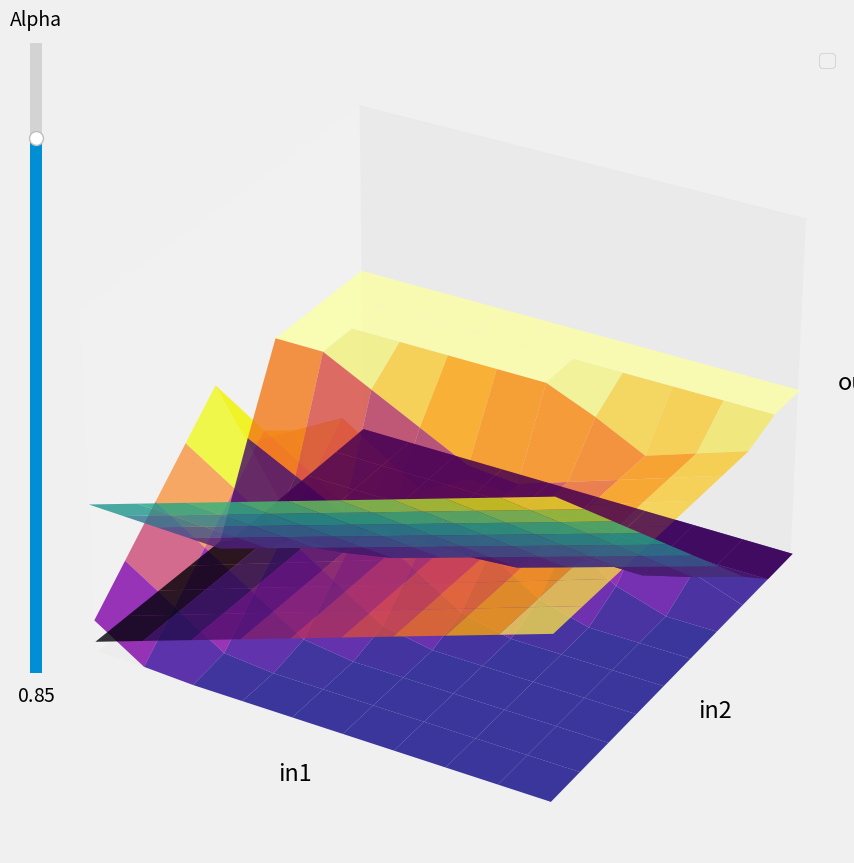

Here is the Python script that generated this plot:
import matplotlib.pyplot as plt
from mpl_toolkits.mplot3d import Axes3D
from matplotlib.widgets import Button, Slider
import math, sys
import numpy as np

plt.style.use('fivethirtyeight')

class Nn:
    def __init__(self) -> None:
        self.pw1 = -2.5
        self.pw2 = -1.5
        self.pbsum = 1.6
        
        self.sw1 = 0.6
        self.sw2 = 0.4
        self.sbsum = 0.7
        
        self.pw3 = -0.1
        self.pw4 = 2.4
        self.pw5 = -2.2
        
        self.sw3 = 1.5
        self.sw4 = -5.2
        self.sw5 = 3.7
        
        self.bsum = 0
        self.bsum2 = 0
        self.bsum3 = 1
    
    def __call__(self, in1 : float, in2 : float) -> float:
        px = self.pw1 * in1
        psx = self.sw1 * in2
        
        psum = (px + psx) + self.pbsum
        
        sx = self.sw1 * in2
        spx = self.pw2 * in1
        
        ssum = (sx + spx) + self.sbsum
        
        py = self.ReLU(psum)
        sy = self.ReLU(ssum)
        
        sp = self.pw3 * py
        ss = self.sw3 * sy
        
        ssumed = sp + ss + self.bsum
        
        vp = self.pw4 * py
        vs = self.sw4 * sy
        
        vsumed = vp + vs + self.bsum2
        
        vip = self.pw5 * py
        vis = self.sw5 * sy
        
        visummed = vip + vis + self.bsum3
        
        return self.ReLU(ssumed), self.ReLU(vsumed), self.ReLU(visummed)
        
    
    def ReLU(self, x : float) -> float:
        return max(0, x)
    
    def soft_pluss(self, x : float) -> float:
        return math.log(1 + math.exp(x))

mynet = Nn()

fig = plt.figure(figsize=(10, 10))
ax = fig.add_subplot(111, projection='3d')

ax.set_xlim(0, 1)
ax.set_ylim(0, 1)
ax.set_zlim(0, 2)

ax.set_xlabel("in1")
ax.set_ylabel("in2")
ax.set_zlabel("out")

ax.grid(False)
ax.set_xticks([])
ax.set_yticks([])
ax.set_zticks([])

ax.add_artist(ax.legend(["Setosa", "Versicolor", "Virgincia"]))

axalp = fig.add_axes([0.1, 0.25, 0.0225, 0.63])
alpha_slider = Slider(
    ax=axalp,
    label="Alpha",
    valmin=0,
    valmax=1,
    valinit=0.85,
    orientation="vertical"
)


lx2 = np.linspace(0, 1, 10)
ly2 = np.linspace(0, 1, 10)
lx, ly = np.meshgrid(lx2, ly2)

lz = []
lz2 = []
lz3 = []
for x in lx2:
    for y in ly2:
        y1, y2, y3 = mynet(x, y)
        lz.append(y1)
        lz2.append(y2)
        lz3.append(y3)

# Convert lz and lz2 to 2D arrays
lz = np.array(lz).reshape(lx.shape)
lz2 = np.array(lz2).reshape(lx.shape)
lz3 = np.array(lz3).reshape(lx.shape)

surf1 = ax.plot_surface(lx, ly, lz, alpha=0.8, cmap="viridis")
surf2 = ax.plot_surface(lx, ly, lz2, alpha=0.8, cmap="plasma")
surf3 = ax.plot_surface(lx, ly, lz3, alpha=0.8, cmap="inferno")

def update(val):
    alpha = alpha_slider.val
    surf1.set_alpha(alpha)
    surf2.set_alpha(alpha)
    surf3.set_alpha(alpha)
    fig.canvas.draw_idle()

alpha_slider.on_changed(update)

plt.show()
